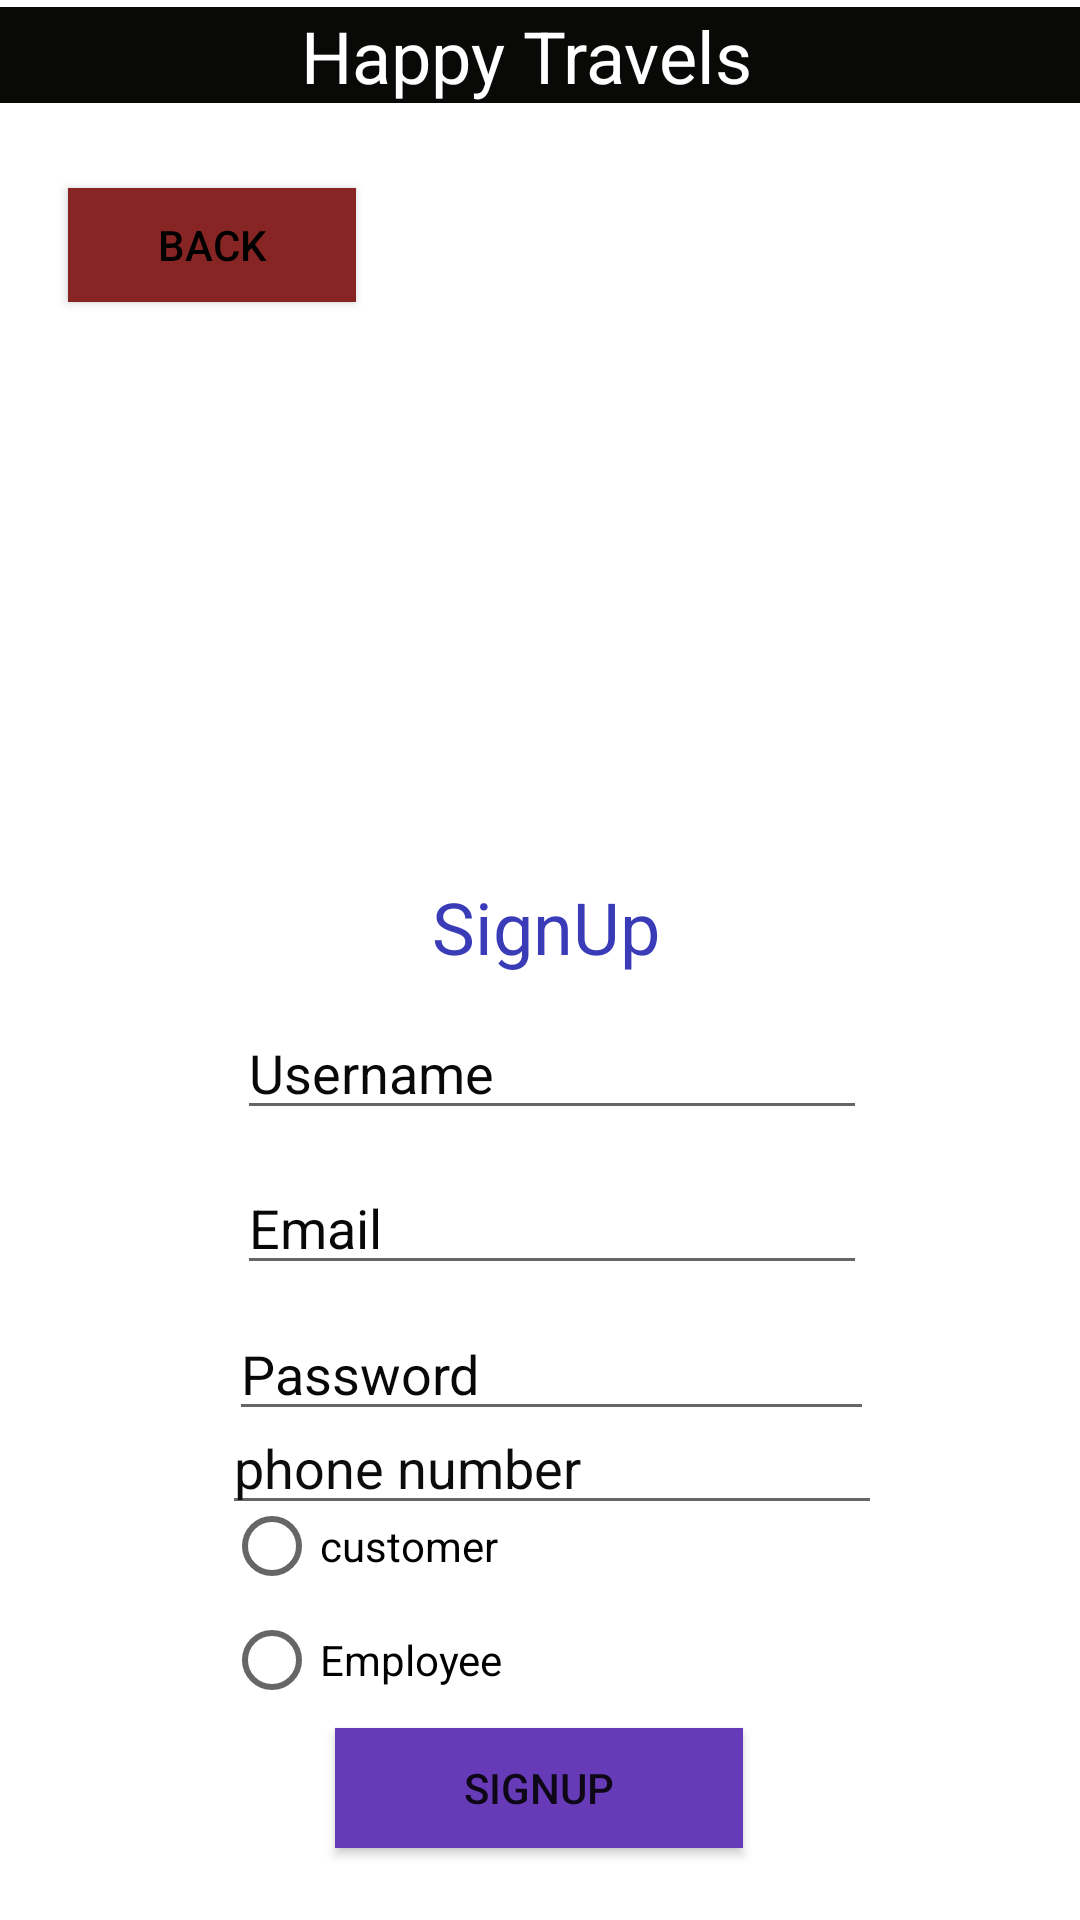

Layout XML and referenced resources for this Android screen:
<!-- AndroidManifest.xml: application theme Theme.BusReservationApp -->
<!-- res/layout/registeration.xml -->
<?xml version="1.0" encoding="utf-8"?>
<androidx.constraintlayout.widget.ConstraintLayout xmlns:android="http://schemas.android.com/apk/res/android"
    xmlns:app="http://schemas.android.com/apk/res-auto"
    xmlns:tools="http://schemas.android.com/tools"
    android:layout_width="match_parent"
    android:layout_height="match_parent">

    <TextView
        android:id="@+id/textView3"
        android:layout_width="411dp"
        android:layout_height="32dp"
        android:background="#090908"
        android:text="Happy Travels"
        android:textAlignment="center"
        android:textColor="@color/white"
        android:textSize="24sp"
        app:layout_constraintBottom_toBottomOf="parent"
        app:layout_constraintEnd_toEndOf="parent"
        app:layout_constraintHorizontal_bias="0.6"
        app:layout_constraintStart_toStartOf="parent"
        app:layout_constraintTop_toTopOf="parent"
        app:layout_constraintVertical_bias="0.004"
        tools:ignore="HardcodedText,TextSizeCheck" />

    <Button
        android:id="@+id/button3"
        android:layout_width="96dp"
        android:layout_height="38dp"
        android:background="#872424"
        android:text="Back"
        android:textColor="@color/black"
        app:layout_constraintBottom_toBottomOf="parent"
        app:layout_constraintEnd_toEndOf="parent"
        app:layout_constraintHorizontal_bias="0.086"
        app:layout_constraintStart_toStartOf="parent"
        app:layout_constraintTop_toBottomOf="@+id/textView3"
        app:layout_constraintVertical_bias="0.05"
        tools:ignore="HardcodedText,TextContrastCheck,TouchTargetSizeCheck" />

    <ImageView
        android:id="@+id/imageView2"
        android:layout_width="172dp"
        android:layout_height="149dp"
        app:layout_constraintBottom_toBottomOf="parent"
        app:layout_constraintEnd_toEndOf="parent"
        app:layout_constraintStart_toStartOf="parent"
        app:layout_constraintTop_toBottomOf="@+id/button3"
        app:layout_constraintVertical_bias="0.073"
        app:srcCompat="@drawable/admin"
        tools:ignore="ContentDescription" />

    <TextView
        android:id="@+id/textView5"
        android:layout_width="205dp"
        android:layout_height="34dp"
        android:text="SignUp"
        android:textAlignment="center"
        android:textColor="#3A3CB7"
        android:textSize="24sp"
        app:layout_constraintBottom_toBottomOf="parent"
        app:layout_constraintEnd_toEndOf="parent"
        app:layout_constraintHorizontal_bias="0.514"
        app:layout_constraintStart_toStartOf="parent"
        app:layout_constraintTop_toBottomOf="@+id/imageView2"
        app:layout_constraintVertical_bias="0.045"
        tools:ignore="HardcodedText,TextSizeCheck" />

    <EditText
        android:id="@+id/editTextText"
        android:layout_width="wrap_content"
        android:layout_height="wrap_content"
        android:ems="10"
        android:hint="Username"
        android:importantForAutofill="no"
        android:inputType="text"
        android:textColorHint="#090909"
        app:layout_constraintBottom_toBottomOf="parent"
        app:layout_constraintEnd_toEndOf="parent"
        app:layout_constraintHorizontal_bias="0.527"
        app:layout_constraintStart_toStartOf="parent"
        app:layout_constraintTop_toBottomOf="@+id/textView5"
        app:layout_constraintVertical_bias="0.032"
        tools:ignore="HardcodedText,TouchTargetSizeCheck" />

    <EditText
        android:id="@+id/editTextText4"
        android:layout_width="wrap_content"
        android:layout_height="wrap_content"
        android:ems="10"
        android:hint="Email"
        android:inputType="textEmailAddress"
        android:textColorHint="#090808"
        app:layout_constraintBottom_toBottomOf="parent"
        app:layout_constraintEnd_toEndOf="parent"
        app:layout_constraintHorizontal_bias="0.527"
        app:layout_constraintStart_toStartOf="parent"
        app:layout_constraintTop_toBottomOf="@+id/editTextText"
        app:layout_constraintVertical_bias="0.046"
        tools:ignore="Autofill,HardcodedText,TouchTargetSizeCheck" />

    <EditText
        android:id="@+id/editTextText5"
        android:layout_width="215dp"
        android:layout_height="41dp"
        android:ems="10"
        android:hint="Password"
        android:inputType="textPassword"
        android:textColorHint="#090808"
        app:layout_constraintBottom_toBottomOf="parent"
        app:layout_constraintEnd_toEndOf="parent"
        app:layout_constraintHorizontal_bias="0.527"
        app:layout_constraintStart_toStartOf="parent"
        app:layout_constraintTop_toBottomOf="@+id/editTextText4"
        app:layout_constraintVertical_bias="0.045"
        tools:ignore="Autofill,HardcodedText,TouchTargetSizeCheck" />

    <Button
        android:id="@+id/button"
        android:layout_width="136dp"
        android:layout_height="40dp"
        android:background="#673AB7"
        android:text="SIGNUP"
        app:layout_constraintBottom_toBottomOf="parent"
        app:layout_constraintEnd_toEndOf="parent"
        app:layout_constraintHorizontal_bias="0.498"
        app:layout_constraintStart_toStartOf="parent"
        app:layout_constraintTop_toBottomOf="@+id/editTextText5"
        app:layout_constraintVertical_bias="0.804"
        tools:ignore="HardcodedText,TouchTargetSizeCheck,TextSizeCheck" />

    <RadioGroup
        android:id="@+id/radioGroup"
        android:layout_width="215dp"
        android:layout_height="75dp"
        app:layout_constraintBottom_toTopOf="@+id/button"
        app:layout_constraintEnd_toEndOf="parent"
        app:layout_constraintHorizontal_bias="0.515"
        app:layout_constraintStart_toStartOf="parent"
        app:layout_constraintTop_toBottomOf="@+id/editTextText5"
        app:layout_constraintVertical_bias="0.802">

        <RadioButton
            android:id="@+id/radioButton"
            android:layout_width="match_parent"
            android:layout_height="38dp"
            android:text="customer"
            tools:ignore="HardcodedText,TouchTargetSizeCheck" />

        <RadioButton
            android:id="@+id/radioButton2"
            android:layout_width="match_parent"
            android:layout_height="38dp"
            android:text="Employee"
            tools:ignore="HardcodedText,TouchTargetSizeCheck,DuplicateSpeakableTextCheck,VisualLintBounds" />
    </RadioGroup>

    <EditText
        android:id="@+id/editTextText3"
        android:layout_width="220dp"
        android:layout_height="40dp"
        android:ems="10"
        android:hint="phone number"
        android:inputType="number"
        android:textColorHint="#0C0C0C"
        app:layout_constraintBottom_toTopOf="@+id/radioGroup"
        app:layout_constraintEnd_toEndOf="parent"
        app:layout_constraintHorizontal_bias="0.528"
        app:layout_constraintStart_toStartOf="parent"
        app:layout_constraintTop_toBottomOf="@+id/editTextText5"
        app:layout_constraintVertical_bias="0.421"
        tools:ignore="Autofill,HardcodedText,TouchTargetSizeCheck" />
</androidx.constraintlayout.widget.ConstraintLayout>
<!-- resources referenced by this layout -->
<resources>
  <style name="Theme.BusReservationApp" parent="Theme.MaterialComponents.DayNight.DarkActionBar">
          
          <item name="colorPrimary">@color/purple_500</item>
          <item name="colorPrimaryVariant">@color/purple_700</item>
          <item name="colorOnPrimary">@color/white</item>
          
          <item name="colorSecondary">@color/teal_200</item>
          <item name="colorSecondaryVariant">@color/teal_700</item>
          <item name="colorOnSecondary">@color/black</item>
          
          <item name="android:statusBarColor">?attr/colorPrimaryVariant</item>
          
      </style>
  <!-- not gathered from this repository: default colours our renderer supplied (Android Studio template values) -->
  <color name="purple_500">#FF6200EE</color>
  <color name="purple_700">#FF3700B3</color>
  <color name="teal_200">#FF03DAC5</color>
  <color name="teal_700">#FF018786</color>
  <color name="black">#FF000000</color>
  <color name="white">#FFFFFFFF</color>
</resources>
